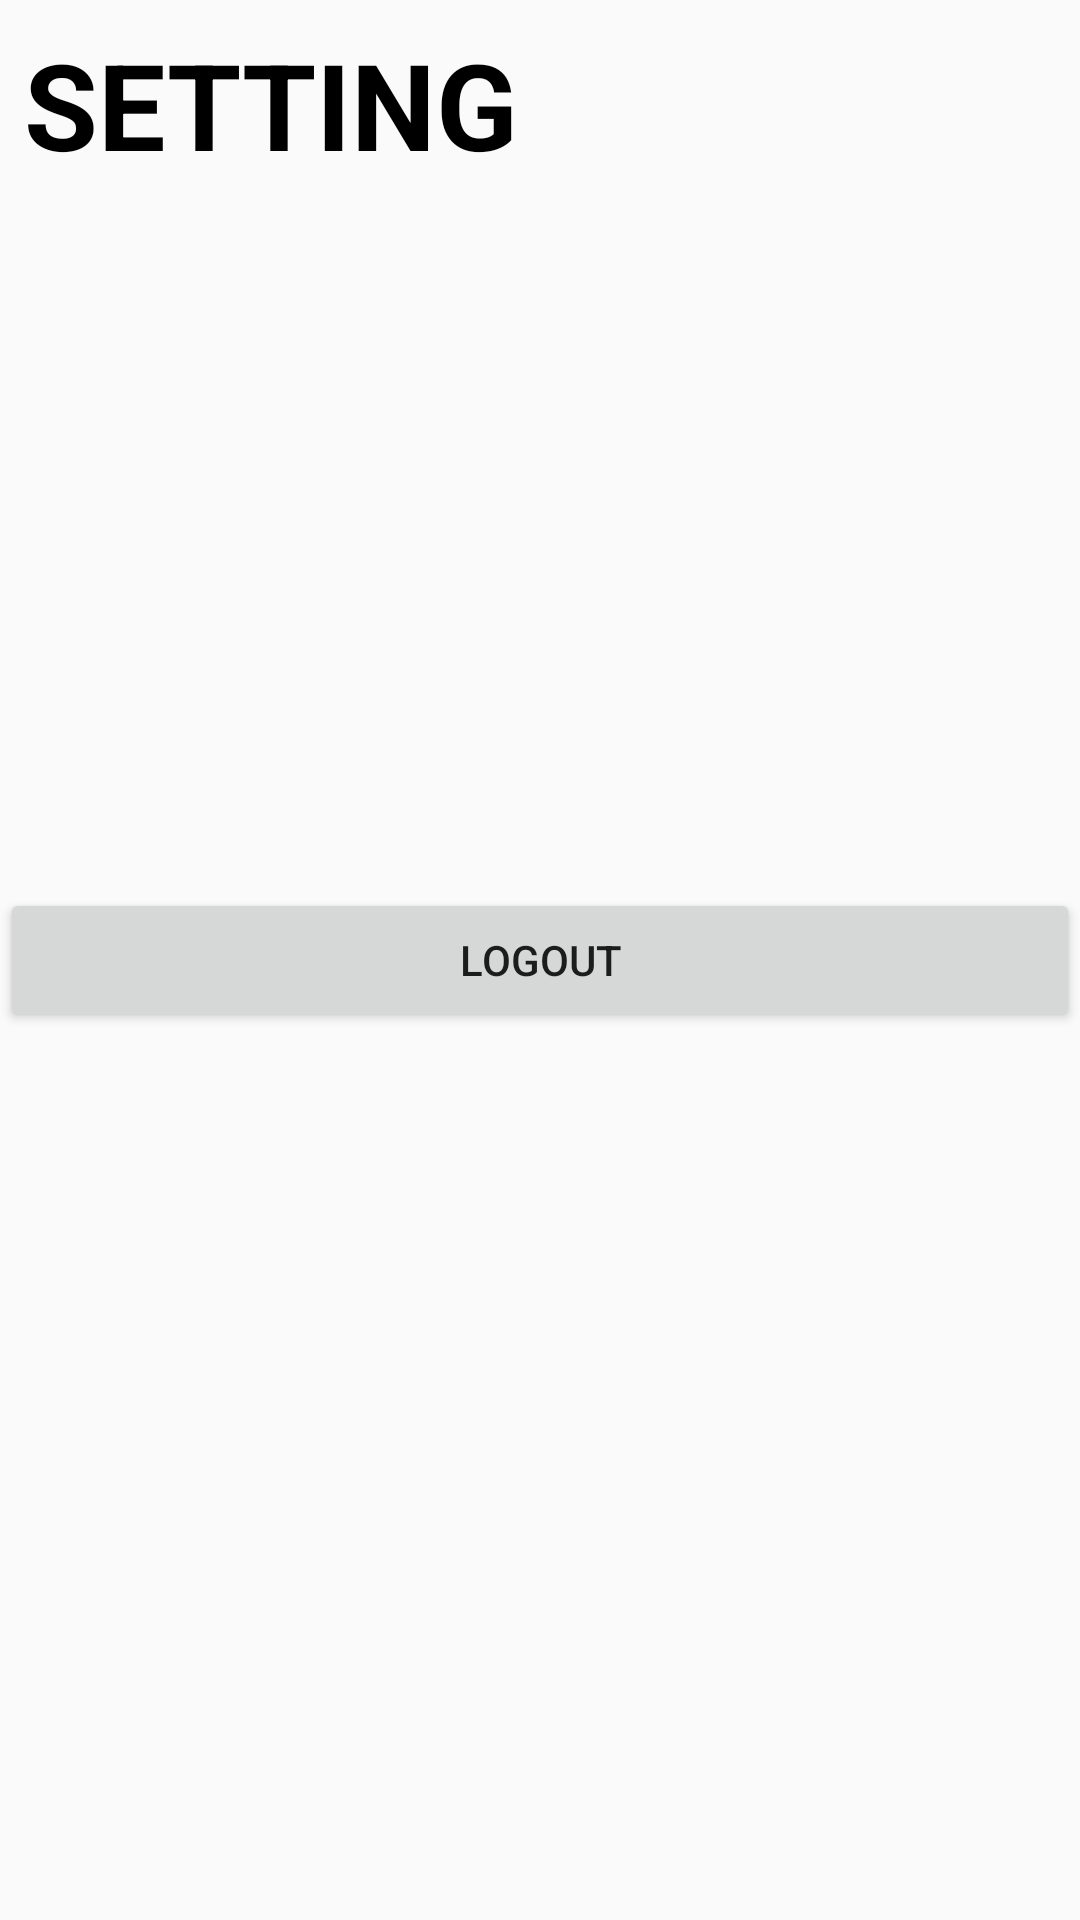

Android layout source for this screen:
<!-- AndroidManifest.xml: application theme Theme.BookMart -->
<!-- res/layout/fragment_setting.xml -->
<?xml version="1.0" encoding="utf-8"?>
<FrameLayout xmlns:android="http://schemas.android.com/apk/res/android"
    xmlns:tools="http://schemas.android.com/tools"
    android:layout_width="match_parent"
    android:layout_height="match_parent"

    tools:context=".setting">

    
    <TextView
        android:text="SETTING"
        android:id="@+id/text_home"
        android:layout_width="wrap_content"
        android:textStyle="bold"
        android:layout_height="wrap_content"
        android:layout_marginStart="8dp"
        android:layout_marginTop="8dp"
        android:layout_marginEnd="8dp"
        android:textAlignment="center"
        android:textSize="40sp"
        android:textColor="@color/black"/>

    <Button
        android:layout_width="match_parent"
        android:layout_height="wrap_content"
        android:text="LOGOUT"
        android:id="@+id/logoutbutton"
        android:layout_gravity="center"
        />

</FrameLayout>
<!-- resources referenced by this layout -->
<resources>
  <color name="black">#FF000000</color>
  <style name="Theme.BookMart" parent="Theme.AppCompat.DayNight.NoActionBar">
          
          <item name="colorPrimary">#F44336</item>
          <item name="colorPrimaryVariant">@color/purple_700</item>
          <item name="colorOnPrimary">@color/white</item>
          
          <item name="colorSecondary">@color/teal_200</item>
          <item name="colorSecondaryVariant">@color/teal_700</item>
          <item name="colorOnSecondary">@color/black</item>
          
          <item name="android:statusBarColor">?attr/colorPrimaryVariant</item>
          
      </style>
  <color name="purple_700">#FF3700B3</color>
  <color name="white">#FFFFFFFF</color>
  <color name="teal_200">#FF03DAC5</color>
  <color name="teal_700">#FF018786</color>
</resources>
